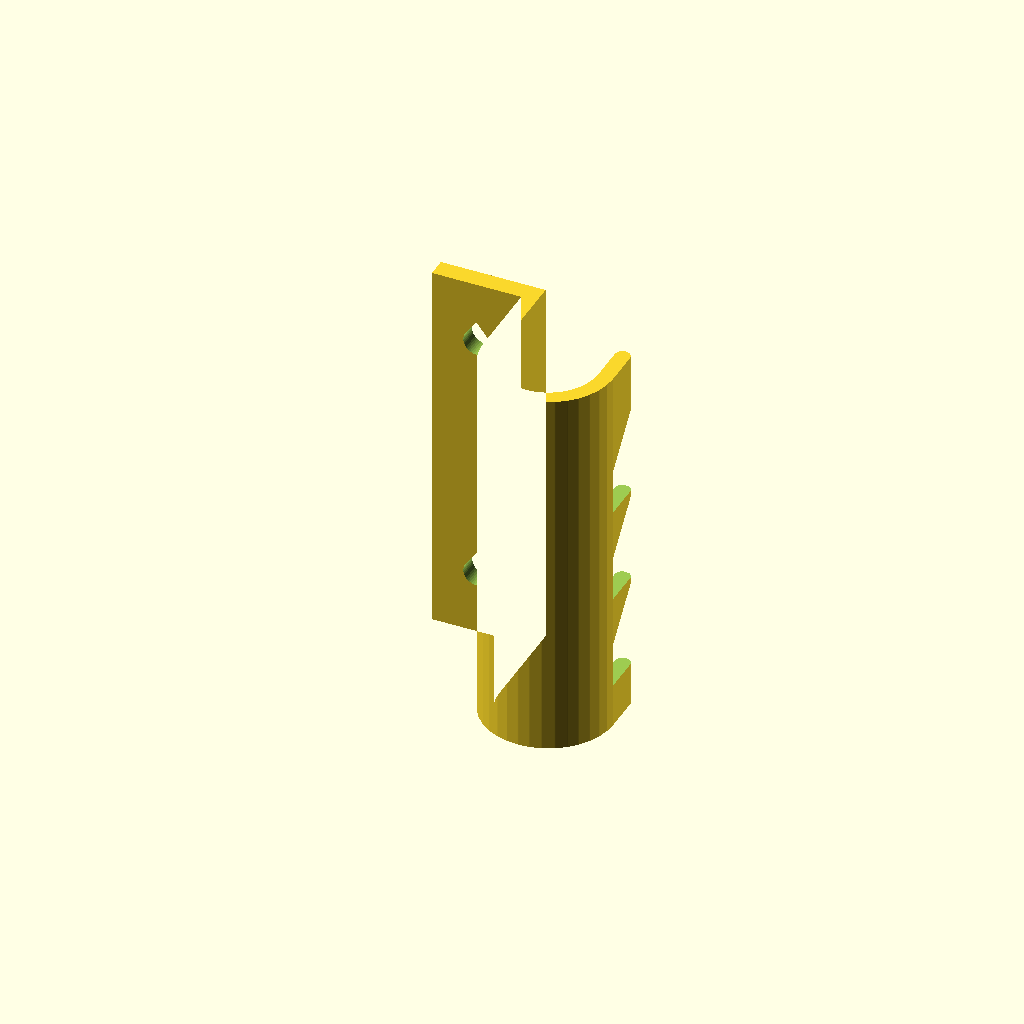
Cell 1 — every parameter at its default value.
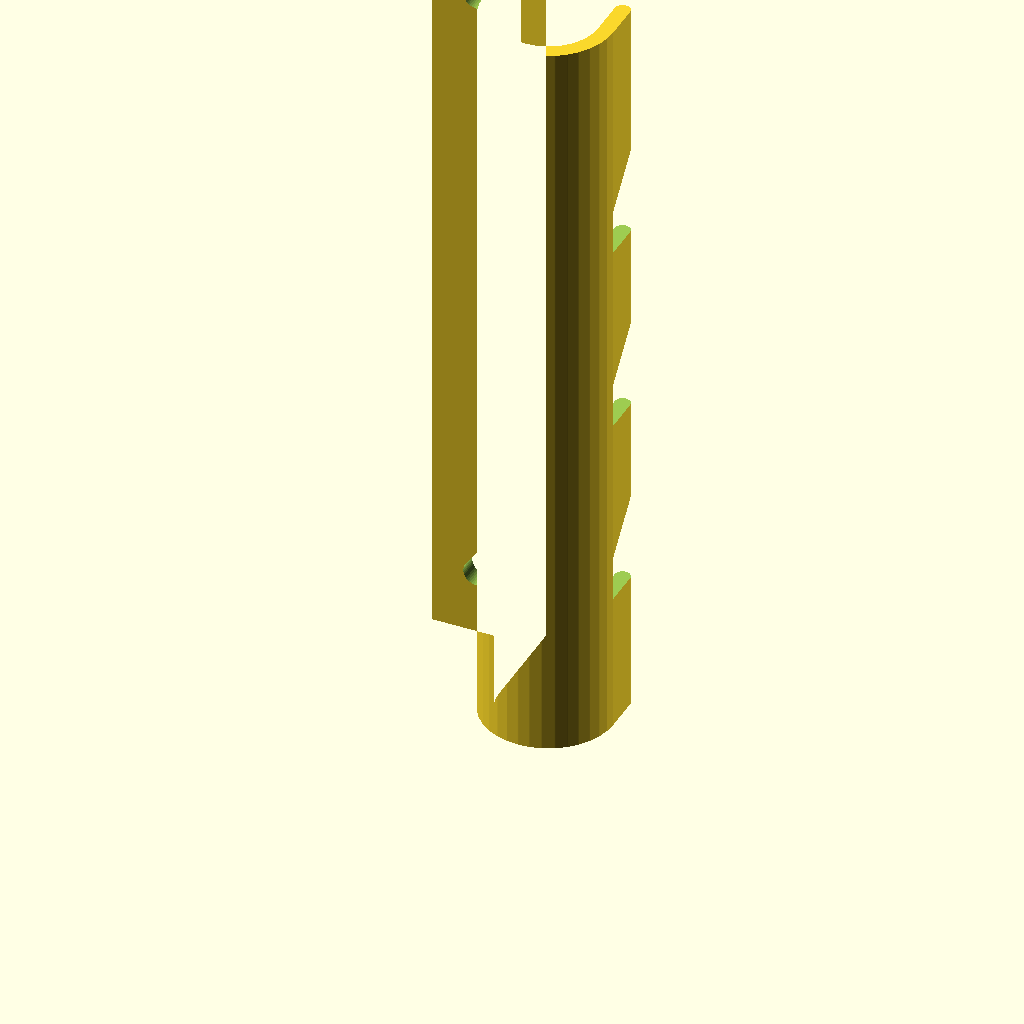
Cell 2 — L set to 120, the other parameters unchanged.
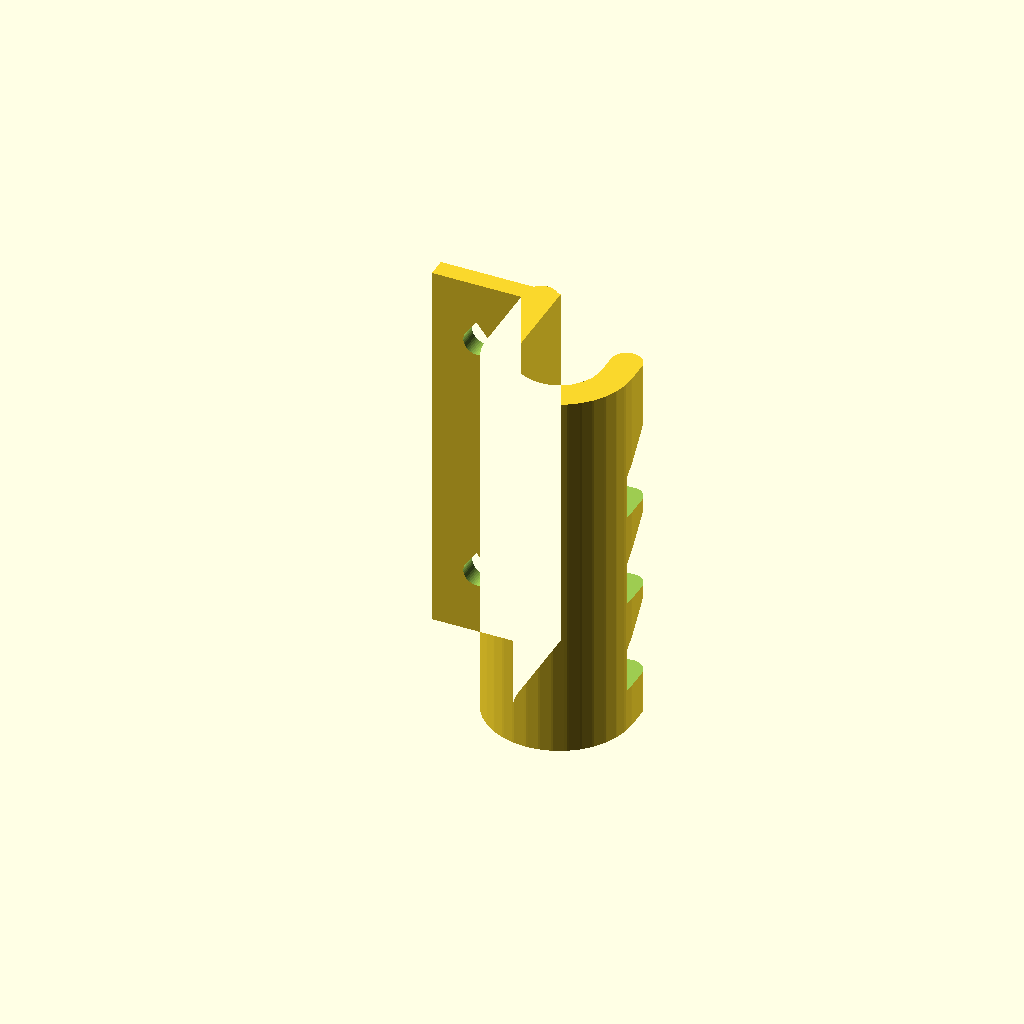
Cell 3: WALL = 4.8 (everything else at default).
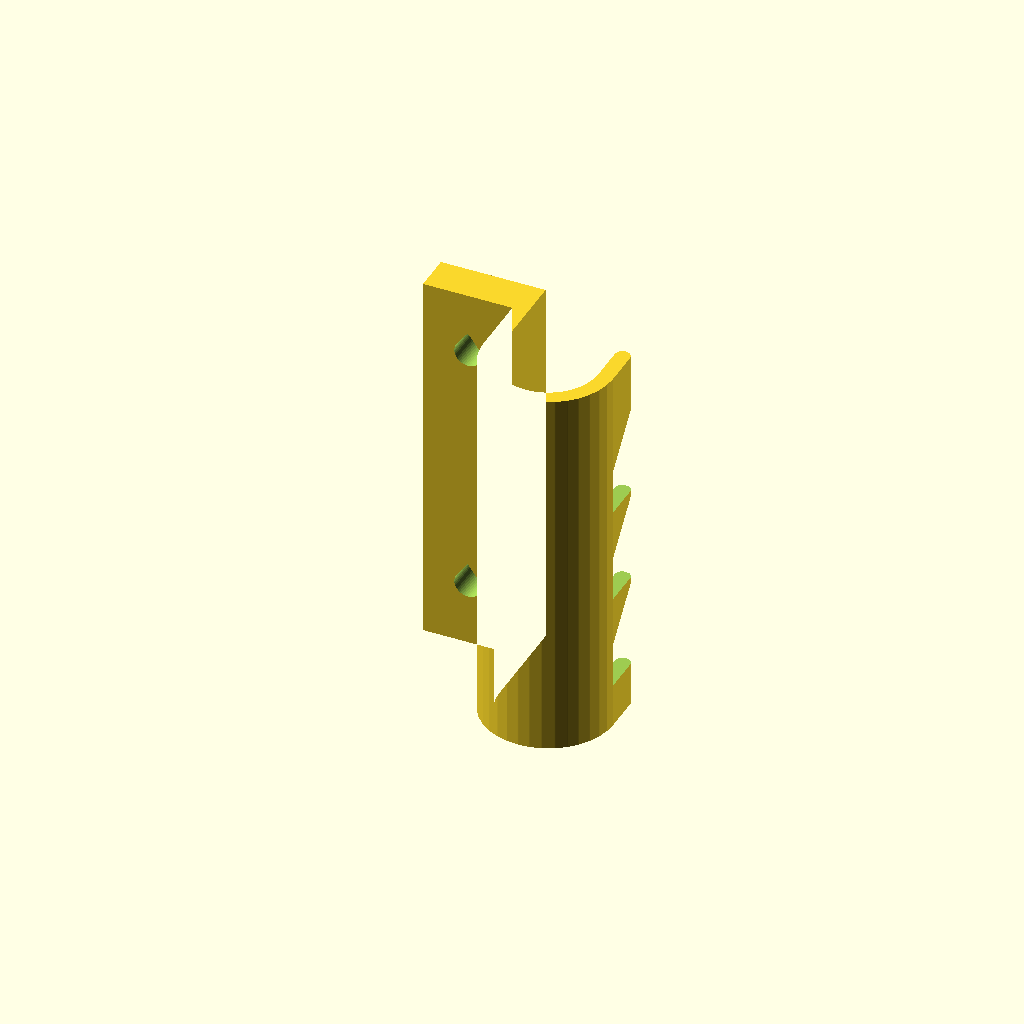
Cell 4: FLANGE = 6 (everything else at default).
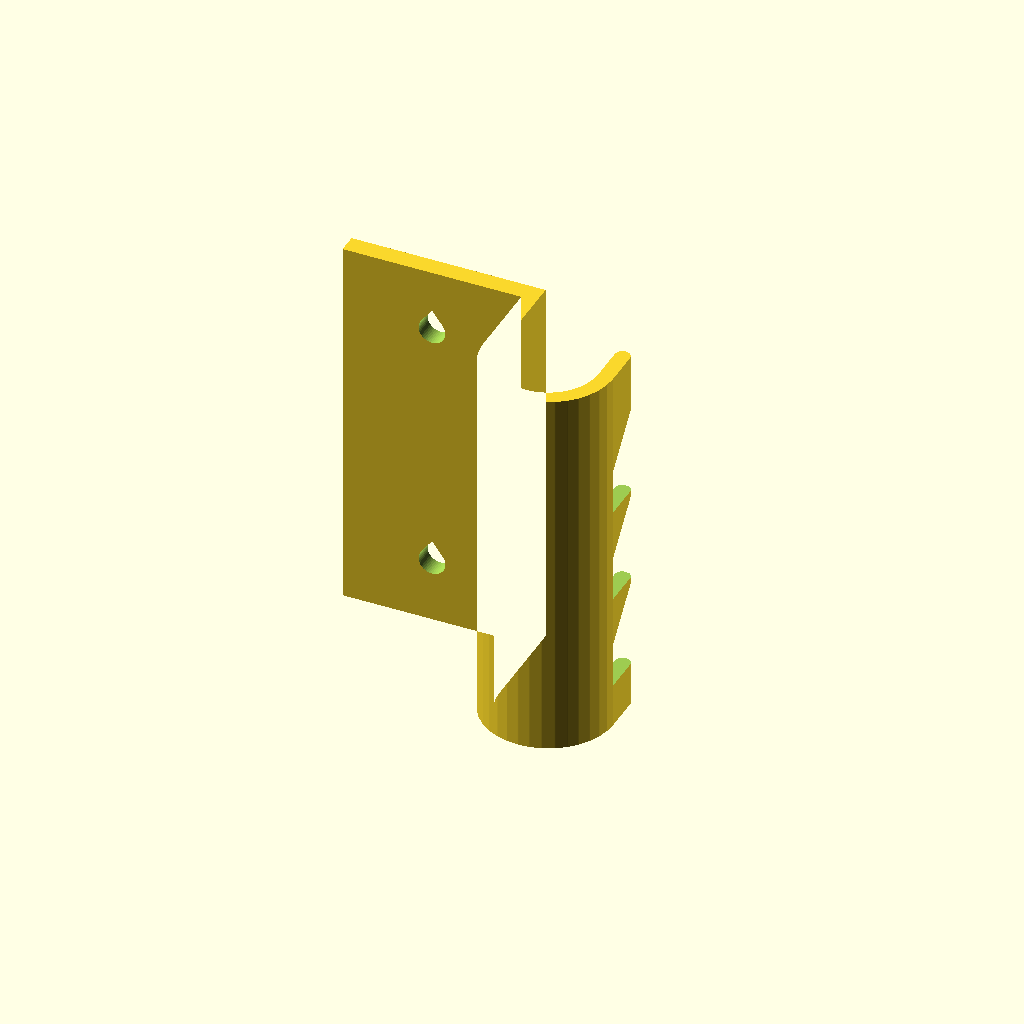
Cell 5 — TAB set to 28, the other parameters unchanged.
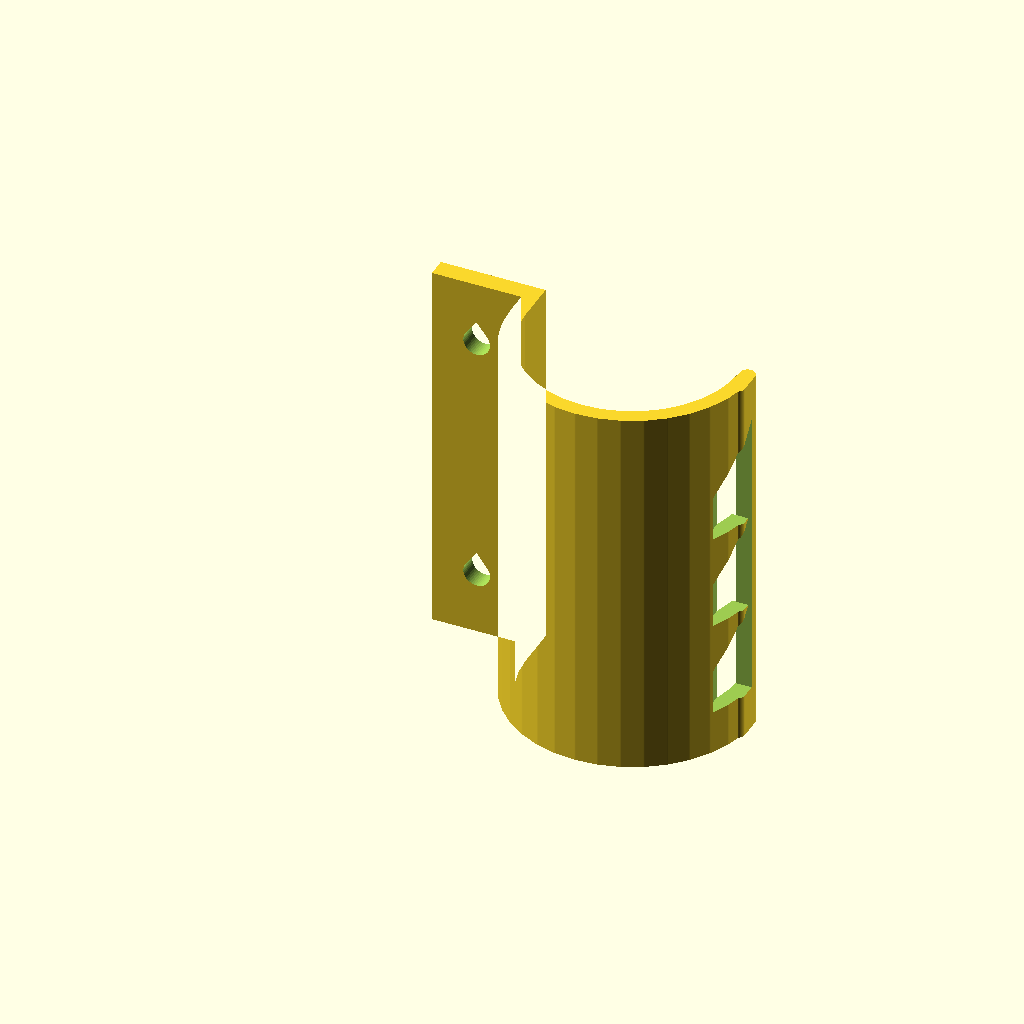
Cell 6: the same model with CH_W = 36.
All cells are drawn from one camera (rotation 55°, 0°, 25°, orthographic, colour scheme Cornfield), so only the parameter changes between them.
Source of the model, openscad_models/cable_rail/cable_rail.scad:
// Desk Cable Rail (2026-11-12): v2 of the Cable Hook, form C of five (Scott picked it).
// Benson's thread, from Scott's look at the old hook: a chunky C on an oversized plate,
// two holes that don't explain themselves, a hook that doesn't read as a hook.
//
// A slim J-channel that screws (or tapes) under a desk's front or back edge. Cables
// drop in through the gap between the lip and the desk and lie in a row; three angled
// notches in the lip let a cable leave the rail wherever it needs to go down.
//
// The profile is drawn in the mounted frame: x across (0 = the channel's back wall,
// + toward the room), z up (0 = the desk's underside), the rail along y. It prints
// standing on its y = L end, the length going up, so every wall is upright; laid flat,
// either way, the J's curl would hang in the air. Up on the printer is mounted -y.
//
// No OBC mark: every face prints upright, and engraved letters on an upright face have
// ceilings the slicer props (the first draft's mark on the tab drew supports).
//
//   part = "rail" (as printed) | "mounted" (for renders)
//   L    = length, mm

part = "rail";
L = 60;
$fn = 48;

WALL   = 2.4;      // the channel's walls: 6 beads
FLANGE = 3.0;      // the screw tab
TAB    = 14;       // how far the tab runs behind the channel
CH_W   = 18;       // channel width, wall centre to wall centre
CH_D   = 26;       // from the desk down to the outside of the floor
LIP_Z  = -9;       // top of the front lip: a 9 mm gap to the desk for cables to drop in
HOLE   = 4.2;      // #6 or #8 pan-head wood screw
SLOPE  = 37;       // overhangs, deg from upright (the detail standard's)
NOTCH_D = 7;       // the drop notches: how far below the lip they reach
NOTCH_W = 7;       // and how long along the rail at their bottom

// ---------- the profile: a stroke of WALL along the J, plus the tab ----------
module seg(a, b, w) hull() { translate(a) circle(d = w); translate(b) circle(d = w); }
R = CH_W / 2;
X_BACK = WALL / 2; X_FRONT = X_BACK + CH_W; Z_FLOOR = -CH_D + WALL / 2;
ARC = [for (a = [180 : 10 : 360]) [X_BACK + R + R * cos(a), Z_FLOOR + R + R * sin(a)]];
module profile2d() union() {
    translate([-TAB, -FLANGE]) square([TAB + WALL, FLANGE]);         // tab, flush with the desk
    seg([X_BACK, -FLANGE / 2], [X_BACK, Z_FLOOR + R], WALL);           // back wall
    for (i = [0 : len(ARC) - 2]) seg(ARC[i], ARC[i + 1], WALL);         // the curl
    seg([X_FRONT, Z_FLOOR + R], [X_FRONT, LIP_Z - WALL / 2], WALL);     // front wall up to the lip
}

// screw holes through the tab: across the print. Each a teardrop pointing -y (up on
// the printer).
module hole(y) translate([-TAB / 2, y, -FLANGE - 1]) linear_extrude(FLANGE + 2) hull() {
    circle(d = HOLE);
    translate([0, -HOLE / 2 / sin(SLOPE)]) square(0.01, center = true);
}

// the drop notches, cut down from the lip. Local u runs along +y (down on the printer),
// v is the mounted z. The notch's upper side on the printer (small u) leans SLOPE from
// upright: it runs NOTCH_D / tan(SLOPE) along the rail for its NOTCH_D of depth. A first
// draft leaned the other side, at 53 deg, and the gate's slicer propped every notch.
NOTCH_RUN = NOTCH_D / tan(SLOPE);
module notch(y) translate([X_FRONT, y, 0]) rotate([90, 0, 90]) linear_extrude(WALL + 2, center = true)
    polygon([[0, LIP_Z + 1], [NOTCH_RUN, LIP_Z - NOTCH_D], [NOTCH_RUN + NOTCH_W, LIP_Z - NOTCH_D],
             [NOTCH_RUN + NOTCH_W, LIP_Z + 1]]);
NOTCHES = [for (f = [0.25, 0.5, 0.75]) L * f - (NOTCH_RUN + NOTCH_W) / 2];

module rail_mounted() difference() {
    rotate([90, 0, 0]) translate([0, 0, -L]) linear_extrude(L) profile2d();
    hole(10); hole(L - 10);
    for (y = NOTCHES) notch(y);
}

// as printed: standing on the y = L end
module rail_printed() rotate([-90, 0, 0]) translate([0, -L, 0]) rail_mounted();

// ---------- render props: a desk slab and three cables (not part of the product) ----------
module scene_desk() translate([-40, -30, 0]) cube([90, L + 60, 18]);
CABLES = [[6, 4.5], [11, 6.0], [16, 3.5]];          // [x, diameter]: USB-C, laptop, phone lead
module cable_run(p) cylinder(d = p[1], h = 1, $fn = 24);
module scene_cables() {
    for (c = CABLES) translate([c[0], -25, Z_FLOOR + R - R * 0.55 + c[1] / 2]) rotate([-90, 0, 0])
        cylinder(d = c[1], h = (c == CABLES[2] ? NOTCHES[1] + 25 + NOTCH_RUN + NOTCH_W / 2 : L + 50), $fn = 24);
    // the phone lead leaves through the middle notch and drops toward the floor
    let (c = CABLES[2], y = NOTCHES[1] + NOTCH_RUN + NOTCH_W / 2, z0 = Z_FLOOR + R - R * 0.55 + c[1] / 2) {
        hull() { translate([c[0], y, z0]) sphere(d = c[1], $fn = 24); translate([X_FRONT + 3, y, LIP_Z - NOTCH_D + c[1] / 2]) sphere(d = c[1], $fn = 24); }
        hull() { translate([X_FRONT + 3, y, LIP_Z - NOTCH_D + c[1] / 2]) sphere(d = c[1], $fn = 24); translate([X_FRONT + 8, y, -70]) sphere(d = c[1], $fn = 24); }
    }
}

if (part == "mounted") rail_mounted();
else if (part == "scene_desk") scene_desk();
else if (part == "scene_cables") scene_cables();
else rail_printed();
Customizer parameters (derived from the source; name, type, default, range or options):
part: string, default "rail"
L: number, default 60
WALL: number, default 2.4
FLANGE: number, default 3
TAB: number, default 14
CH_W: number, default 18
CH_D: number, default 26
LIP_Z: number, default -9
HOLE: number, default 4.2
SLOPE: number, default 37
NOTCH_D: number, default 7
NOTCH_W: number, default 7
